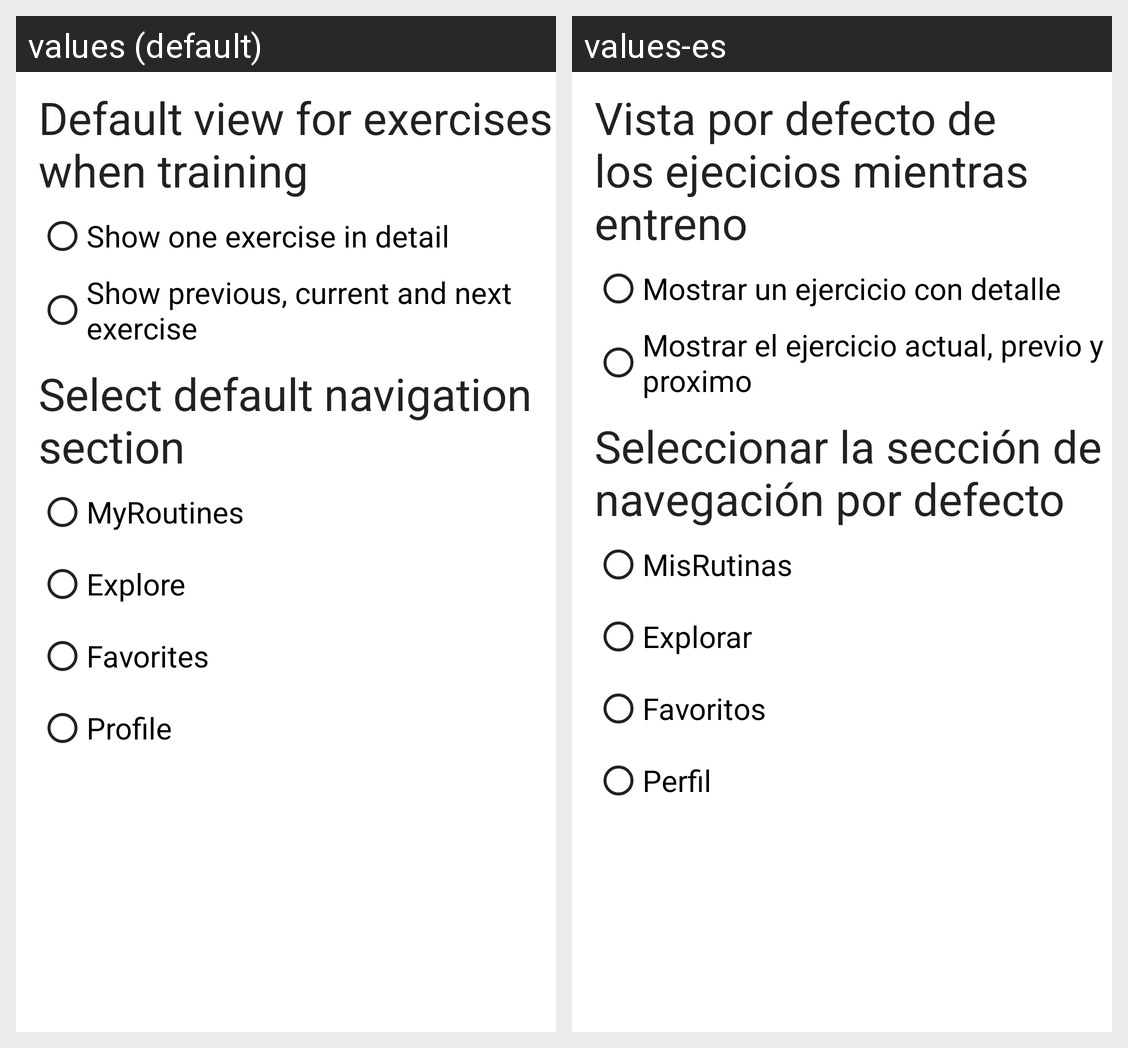

The same Android screen rendered under two of its app's locales, left to right. List the strings drawn on it with the default value and each locale's translation.
Android screen res/layout/activity_settings.xml rendered under 2 locales, left to right: values (default), values-es. Device: Nexus 5 (rendered at 1080×1920; each locale shown at half size, 540×960, under a caption strip naming it); theme Theme.TrainMeLogin.
Strings drawn on this screen, with the default value and each locale's value (text and hints the layout hard-codes, and strings that could not be matched under every locale, appear in the picture but are not listed):

setPlayRoutineMode
  values: Default view for exercises when training
  values-es: Vista por defecto de los ejecicios mientras entreno

detailViewDescrip
  values: Show one exercise in detail
  values-es: Mostrar un ejercicio con detalle

multipleExercisesViewDescrip
  values: Show previous, current and next exercise
  values-es: Mostrar el ejercicio actual, previo y proximo

setDefaultSection
  values: Select default navigation section
  values-es: Seleccionar la sección de navegación por defecto

title_myroutines
  values: MyRoutines
  values-es: MisRutinas

title_explore
  values: Explore
  values-es: Explorar

title_favs
  values: Favorites
  values-es: Favoritos

title_profile
  values: Profile
  values-es: Perfil
